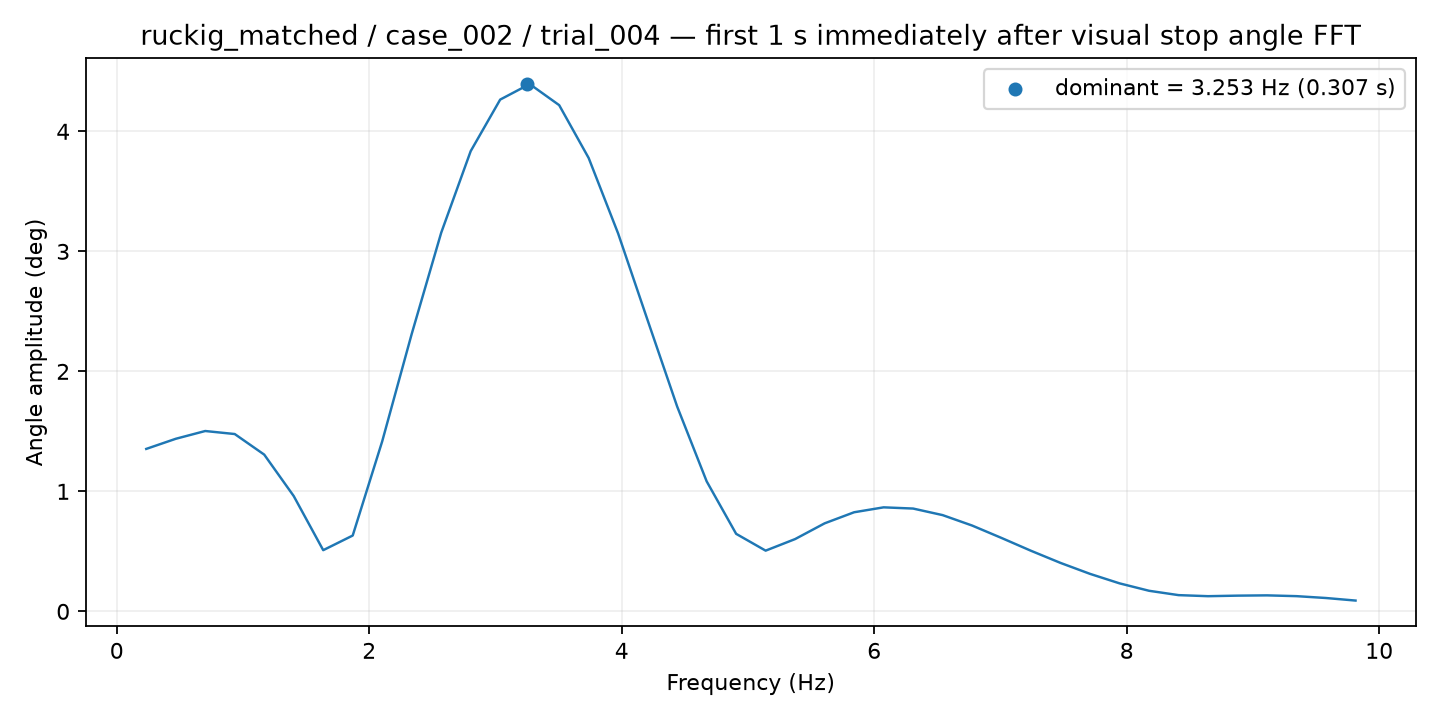

The file beside this chart, header and first rows:
frequency_hz, amplitude_deg
0.2336, 1.354
0.4673, 1.438
0.7009, 1.503
0.9345, 1.478
1.168, 1.306
1.402, 0.961
1.635, 0.51
1.869, 0.6319
2.103, 1.417
2.336, 2.312
2.57, 3.155
2.804, 3.835
3.037, 4.265
3.271, 4.394
3.504, 4.219
3.738, 3.778
3.972, 3.148
4.205, 2.425
4.439, 1.707
4.673, 1.084
4.906, 0.6461
5.14, 0.506
5.374, 0.6026
5.607, 0.7336
5.841, 0.826
6.074, 0.8669
6.308, 0.8568
6.542, 0.8022
6.775, 0.7153
7.009, 0.6115
7.243, 0.5046
7.476, 0.4036
7.71, 0.3124
7.944, 0.2334
8.177, 0.1716
8.411, 0.1354
8.644, 0.1265
8.878, 0.1311
9.112, 0.1334
9.345, 0.1268
9.579, 0.1113
9.813, 0.09006
